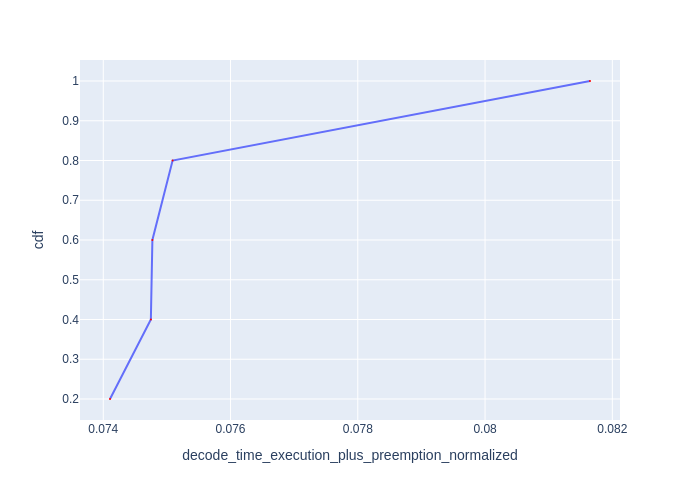

The data file committed next to this chart (first rows):
Request Id, decode_time_execution_plus_preemption_no…, cdf
0_2, 0.07411, 0.2
0_4, 0.07475, 0.4
0_1, 0.07477, 0.6
0_3, 0.07509, 0.8
0_0, 0.08165, 1.0
